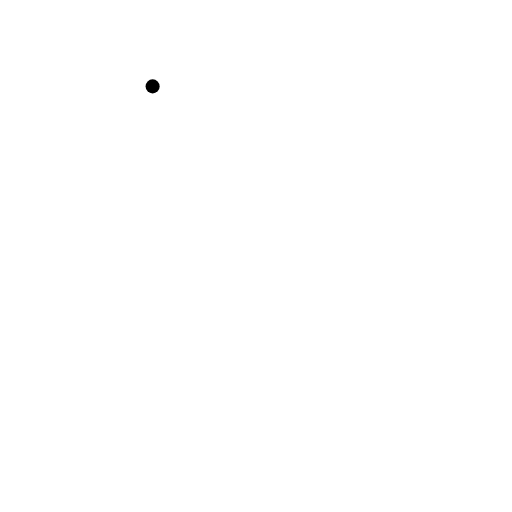
t = 0.00 s
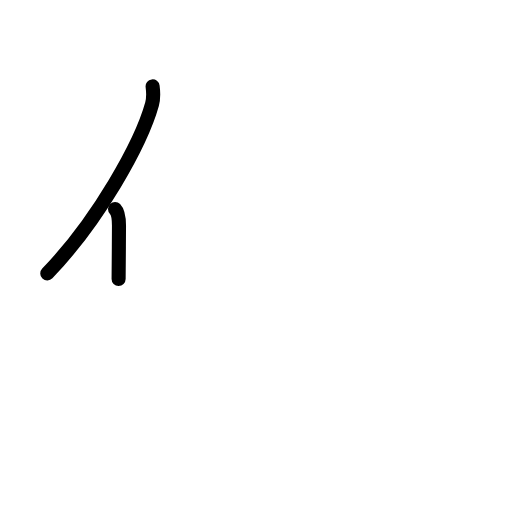
t = 1.63 s
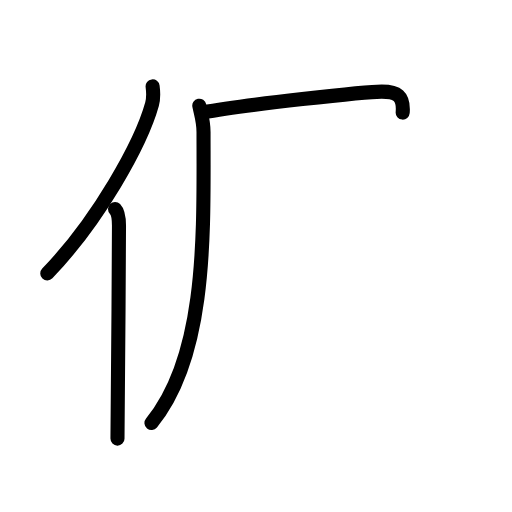
t = 3.17 s
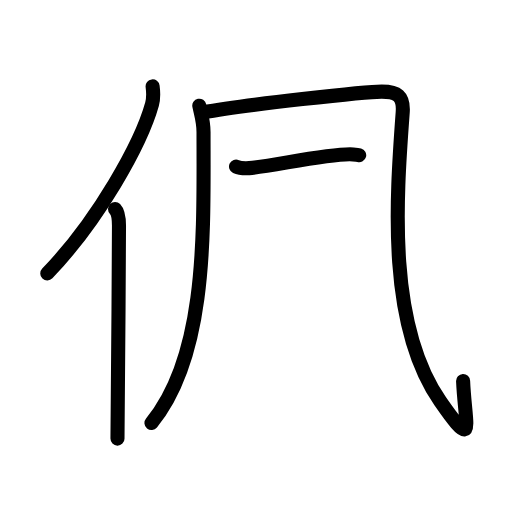
t = 4.83 s
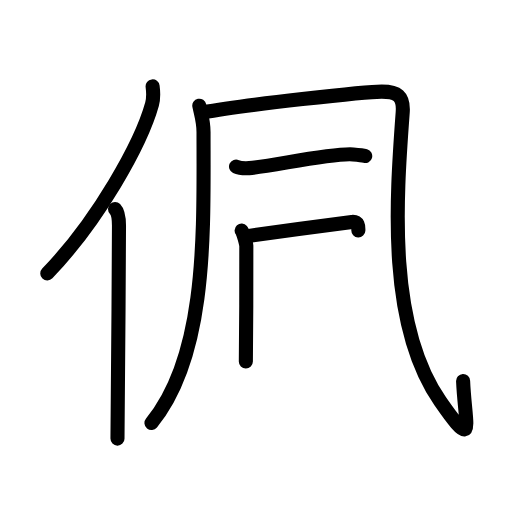
t = 6.38 s
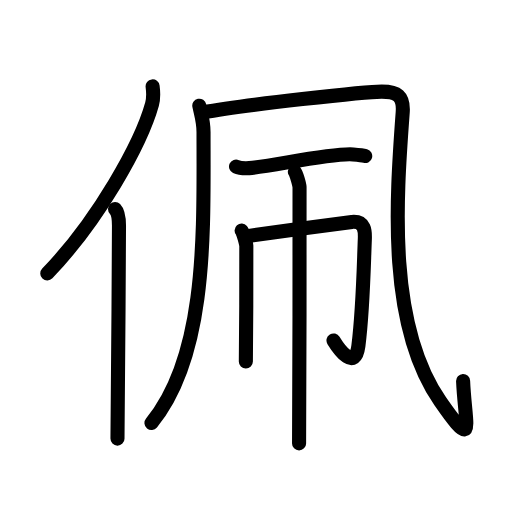
t = 8.00 s

The animated SVG that drew these frames (rendered in a browser with its animation timeline set to each time). Animation: 27 SMIL elements (animate=27); one cycle of 8.00 s.

<?xml version="1.0" encoding="UTF-8"?>
<!--
AniKanjiVG is licensed by CC-BY-SA Paul C. Sommerhoff (https://bitbucket.org/sommerhoff/anikanjivg).
AniKanjiVG uses KanjiVG which is licensed by CC-BY-SA Ulrich Apel (http://kanjivg.tagaini.net).
See also http://creativecommons.org/licenses/by-sa/3.0/
-->
<svg xmlns:kvg='http://kanjivg.tagaini.net' xmlns='http://www.w3.org/2000/svg' width='109' height='109' viewBox='0 0 109 109' style='fill:none;stroke:#000000;stroke-width:3;stroke-linecap:round;stroke-linejoin:round;' id="kvg:kanji_04f69"><g id="kvg:04f69" kvg:element="佩"><g id="kvg:04f69-g1" kvg:element="亻" kvg:variant="true" kvg:original="人" kvg:position="left" kvg:radical="general"><path id="kvg:04f69-s1" kvg:type="㇒" d="M32.49,18.39c0.14,1.08,0.24,2.44-0.12,3.77c-2.34,8.41-11.39,24.66-22.3,36.06"><animate attributeName="d" begin="0.0s" dur="0.5s" from="M32.49,18.39C32.49,18.39,32.49,18.39,32.49,18.39" to="M32.49,18.39c0.14,1.08,0.24,2.44-0.12,3.77" />
<animate attributeName="d" begin="0.5s" dur="0.5s" from="M32.49,18.39c0.14,1.08,0.24,2.44-0.12,3.77c0,0,0,0,0,0,0" to="M32.49,18.39c0.14,1.08,0.24,2.44-0.12,3.77c-2.34,8.41-11.39,24.66-22.3,36.06" />
</path>
<path id="kvg:04f69-s2" kvg:type="㇑" d="M24.49,44.5c0.66,0.68,0.84,2.19,0.84,3.58c0,14.46-0.32,35.58-0.32,45.29"><animate attributeName="d" begin="1.0s" dur="0.5s" from="M24.49,44.5C24.49,44.5,24.49,44.5,24.49,44.5" to="M24.49,44.5c0.66,0.68,0.84,2.19,0.84,3.58" />
<animate attributeName="d" begin="1.5s" dur="0.5s" from="M24.49,44.5c0.66,0.68,0.84,2.19,0.84,3.58c0,0,0,0,0,0,0" to="M24.49,44.5c0.66,0.68,0.84,2.19,0.84,3.58c0,14.46-0.32,35.58-0.32,45.29" />
<animate attributeName="d" begin="0s" dur="1.0s" from="M-100,-100" to="M-100,-100" />
</path>
</g>
<g id="kvg:04f69-g2" kvg:position="right"><g id="kvg:04f69-g3" kvg:element="几"><g id="kvg:04f69-g4" kvg:element="丿"><path id="kvg:04f69-s3" kvg:type="㇒" d="M42.43,22.5c0.37,1.84,0.9,3.28,0.9,5.58c0,20.96,0.89,47.38-11.08,61.97"><animate attributeName="d" begin="2.0s" dur="0.5s" from="M42.43,22.5C42.43,22.5,42.43,22.5,42.43,22.5" to="M42.43,22.5c0.37,1.84,0.9,3.28,0.9,5.58" />
<animate attributeName="d" begin="2.5s" dur="0.5s" from="M42.43,22.5c0.37,1.84,0.9,3.28,0.9,5.58c0,0,0,0,0,0,0" to="M42.43,22.5c0.37,1.84,0.9,3.28,0.9,5.58c0,20.96,0.89,47.38-11.08,61.97" />
<animate attributeName="d" begin="0s" dur="2.0s" from="M-100,-100" to="M-100,-100" />
</path>
</g>
<path id="kvg:04f69-s4" kvg:type="㇈a" d="M43.21,23.91c8.93-1.65,34.82-4.41,38.06-4.41s4.73,0.88,4.46,4.47c-1.42,19.06-3.23,45.28,7.99,61.46c7.72,11.12,5.27,5.09,4.87-4.32"><animate attributeName="d" begin="3.0s" dur="0.3333333333333333s" from="M43.21,23.91C43.21,23.91,43.21,23.91,43.21,23.91" to="M43.21,23.91c8.93-1.65,34.82-4.41,38.06-4.41s4.73,0.88,4.46,4.47" />
<animate attributeName="d" begin="3.3333333333333335s" dur="0.3333333333333333s" from="M43.21,23.91c8.93-1.65,34.82-4.41,38.06-4.41s4.73,0.88,4.46,4.47c0,0,0,0,0,0,0" to="M43.21,23.91c8.93-1.65,34.82-4.41,38.06-4.41s4.73,0.88,4.46,4.47c-1.42,19.06-3.23,45.28,7.99,61.46" />
<animate attributeName="d" begin="3.6666666666666665s" dur="0.3333333333333333s" from="M43.21,23.91c8.93-1.65,34.82-4.41,38.06-4.41s4.73,0.88,4.46,4.47c-1.42,19.06-3.23,45.28,7.99,61.46c0,0,0,0,0,0,0" to="M43.21,23.91c8.93-1.65,34.82-4.41,38.06-4.41s4.73,0.88,4.46,4.47c-1.42,19.06-3.23,45.28,7.99,61.46c7.72,11.12,5.27,5.09,4.87-4.32" />
<animate attributeName="d" begin="0s" dur="3.0s" from="M-100,-100" to="M-100,-100" />
</path>
</g>
<path id="kvg:04f69-s5" kvg:type="㇐" d="M50.25,35.45c0.73,0.34,2.07,0.38,2.81,0.34c4.44-0.29,17.61-3.3,22.13-2.91c1.22,0.1,1.95,0.16,2.56,0.33"><animate attributeName="d" begin="4.0s" dur="0.3333333333333333s" from="M50.25,35.45C50.25,35.45,50.25,35.45,50.25,35.45" to="M50.25,35.45c0.73,0.34,2.07,0.38,2.81,0.34" />
<animate attributeName="d" begin="4.333333333333333s" dur="0.3333333333333333s" from="M50.25,35.45c0.73,0.34,2.07,0.38,2.81,0.34c0,0,0,0,0,0,0" to="M50.25,35.45c0.73,0.34,2.07,0.38,2.81,0.34c4.44-0.29,17.61-3.3,22.13-2.91" />
<animate attributeName="d" begin="4.666666666666667s" dur="0.3333333333333333s" from="M50.25,35.45c0.73,0.34,2.07,0.38,2.81,0.34c4.44-0.29,17.61-3.3,22.13-2.91c0,0,0,0,0,0,0" to="M50.25,35.45c0.73,0.34,2.07,0.38,2.81,0.34c4.44-0.29,17.61-3.3,22.13-2.91c1.22,0.1,1.95,0.16,2.56,0.33" />
<animate attributeName="d" begin="0s" dur="4.0s" from="M-100,-100" to="M-100,-100" />
</path>
<g id="kvg:04f69-g5" kvg:element="巾"><path id="kvg:04f69-s6" kvg:type="㇑" d="M51.44,49.1c0.3,0.34,0.94,2.55,1,3.23c0.06,0.68-0.04,20.38-0.1,24.63"><animate attributeName="d" begin="5.0s" dur="0.5s" from="M51.44,49.1C51.44,49.1,51.44,49.1,51.44,49.1" to="M51.44,49.1c0.3,0.34,0.94,2.55,1,3.23" />
<animate attributeName="d" begin="5.5s" dur="0.5s" from="M51.44,49.1c0.3,0.34,0.94,2.55,1,3.23c0,0,0,0,0,0,0" to="M51.44,49.1c0.3,0.34,0.94,2.55,1,3.23c0.06,0.68-0.04,20.38-0.1,24.63" />
<animate attributeName="d" begin="0s" dur="5.0s" from="M-100,-100" to="M-100,-100" />
</path>
<path id="kvg:04f69-s7" kvg:type="㇆a" d="M52.3,50.32c1.88-0.24,21.2-2.96,22.61-3.08c2.82-0.23,2.82,2.05,2.76,3.61c-0.3,7.81-0.41,15.11-1.37,22.77c-0.69,5.51-4.05,0.9-5.3-1.14"><animate attributeName="d" begin="6.0s" dur="0.25s" from="M52.3,50.32C52.3,50.32,52.3,50.32,52.3,50.32" to="M52.3,50.32c1.88-0.24,21.2-2.96,22.61-3.08" />
<animate attributeName="d" begin="6.25s" dur="0.25s" from="M52.3,50.32c1.88-0.24,21.2-2.96,22.61-3.08c0,0,0,0,0,0,0" to="M52.3,50.32c1.88-0.24,21.2-2.96,22.61-3.08c2.82-0.23,2.82,2.05,2.76,3.61" />
<animate attributeName="d" begin="6.5s" dur="0.25s" from="M52.3,50.32c1.88-0.24,21.2-2.96,22.61-3.08c2.82-0.23,2.82,2.05,2.76,3.61c0,0,0,0,0,0,0" to="M52.3,50.32c1.88-0.24,21.2-2.96,22.61-3.08c2.82-0.23,2.82,2.05,2.76,3.61c-0.3,7.81-0.41,15.11-1.37,22.77" />
<animate attributeName="d" begin="6.75s" dur="0.25s" from="M52.3,50.32c1.88-0.24,21.2-2.96,22.61-3.08c2.82-0.23,2.82,2.05,2.76,3.61c-0.3,7.81-0.41,15.11-1.37,22.77c0,0,0,0,0,0,0" to="M52.3,50.32c1.88-0.24,21.2-2.96,22.61-3.08c2.82-0.23,2.82,2.05,2.76,3.61c-0.3,7.81-0.41,15.11-1.37,22.77c-0.69,5.51-4.05,0.9-5.3-1.14" />
<animate attributeName="d" begin="0s" dur="6.0s" from="M-100,-100" to="M-100,-100" />
</path>
<path id="kvg:04f69-s8" kvg:type="㇑" d="M62.77,36.6c0.3,0.34,0.94,2.55,1,3.23c0.06,0.68-0.04,50.3-0.1,54.56"><animate attributeName="d" begin="7.0s" dur="0.5s" from="M62.77,36.6C62.77,36.6,62.77,36.6,62.77,36.6" to="M62.77,36.6c0.3,0.34,0.94,2.55,1,3.23" />
<animate attributeName="d" begin="7.5s" dur="0.5s" from="M62.77,36.6c0.3,0.34,0.94,2.55,1,3.23c0,0,0,0,0,0,0" to="M62.77,36.6c0.3,0.34,0.94,2.55,1,3.23c0.06,0.68-0.04,50.3-0.1,54.56" />
<animate attributeName="d" begin="0s" dur="7.0s" from="M-100,-100" to="M-100,-100" />
</path>
</g>
</g>
</g>
</svg>
